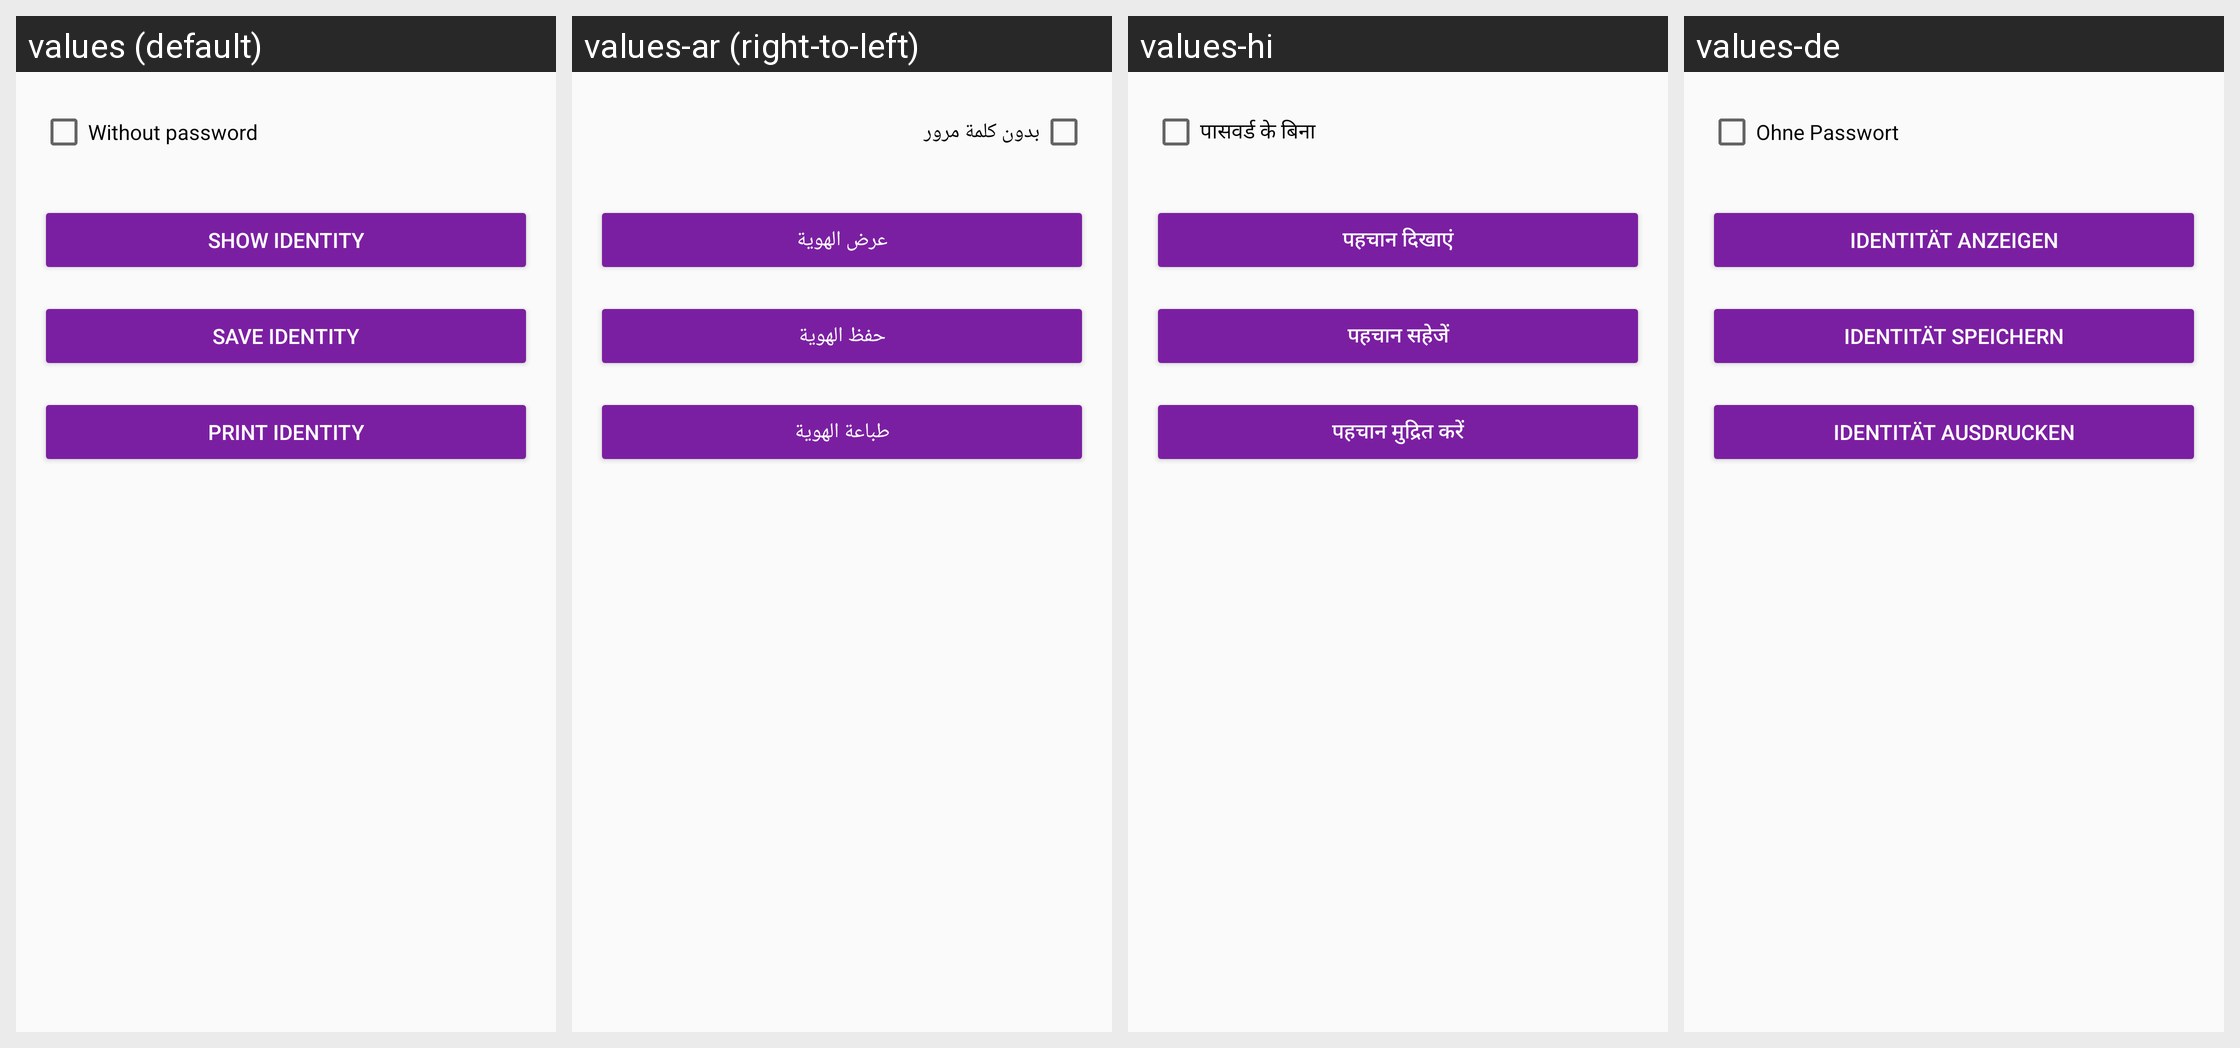

Here is an Android app screen in its default locale and in the app's own translations. Write out the translated-string differences for the strings that appear on this screen.
Android screen res/layout/activity_export_options.xml rendered under 4 locales, left to right: values (default), values-ar (right-to-left), values-hi, values-de. Device: Nexus 5 (rendered at 1080×1920; each locale shown at half size, 540×960, under a caption strip naming it); theme AppTheme.
Other locales in the repository, not shown: values-ca, values-cs, values-es, values-fi, values-fr, values-he, values-hu, values-id, values-it, values-ja, values-ko, values-nl, values-no, values-pl, values-pt, values-ru, values-sl, values-sv, values-zh.
Strings drawn on this screen, with the default value and each locale's value (text and hints the layout hard-codes, and strings that could not be matched under every locale, appear in the picture but are not listed):

button_export_show_identity
  values: Show identity
  values-ar: عرض الهوية
  values-hi: पहचान दिखाएं
  values-de: Identität anzeigen

button_print_identity
  values: Print identity
  values-ar: طباعة الهوية
  values-hi: पहचान मुद्रित करें
  values-de: Identität ausdrucken

export_without_password
  values: Without password
  values-ar: بدون كلمة مرور
  values-hi: पासवर्ड के बिना
  values-de: Ohne Passwort

button_export_save_identity
  values: Save identity
  values-ar: حفظ الهوية
  values-hi: पहचान सहेजें
  values-de: Identität speichern
